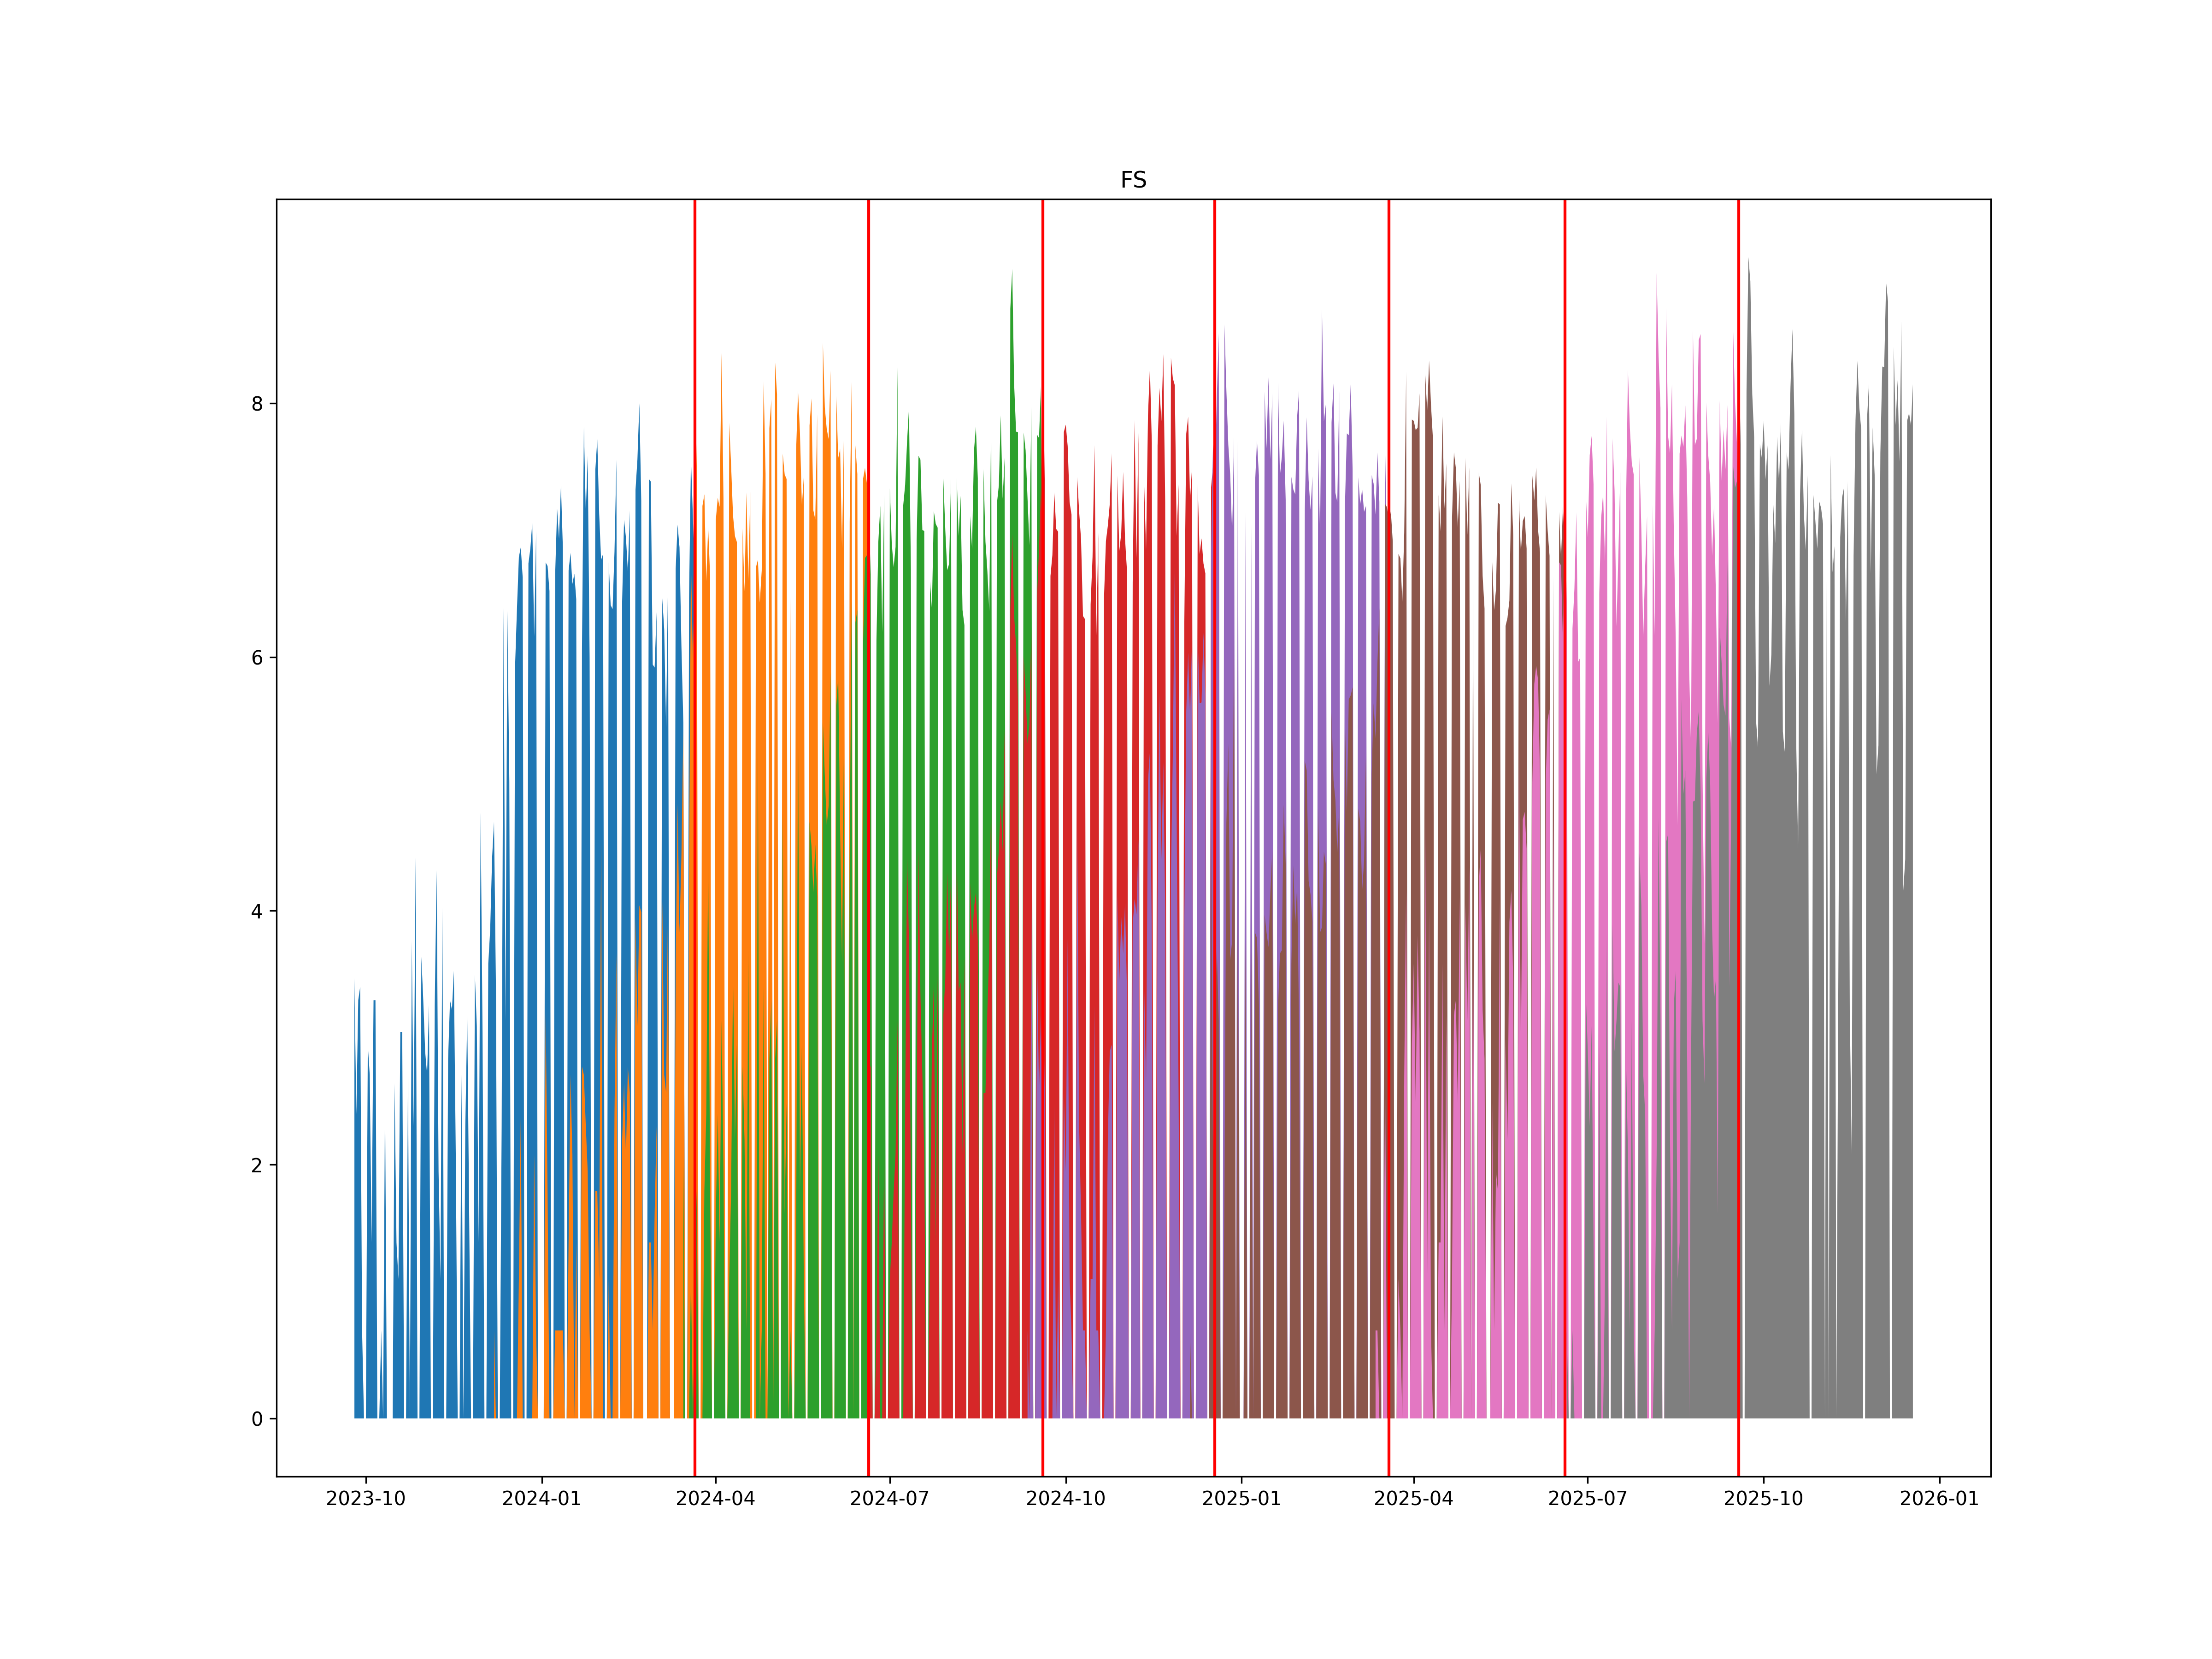

The data file committed next to this chart (first rows):
, ticker1, ticker2, date
0, FSH4, FSM4, 2024-03-21
1, FSM4, FSU4, 2024-06-20
2, FSU4, FSZ4, 2024-09-19
3, FSZ4, FSH5, 2024-12-18
4, FSH5, FSM5, 2025-03-19
5, FSM5, FSU5, 2025-06-19
6, FSU5, FSZ5, 2025-09-18
